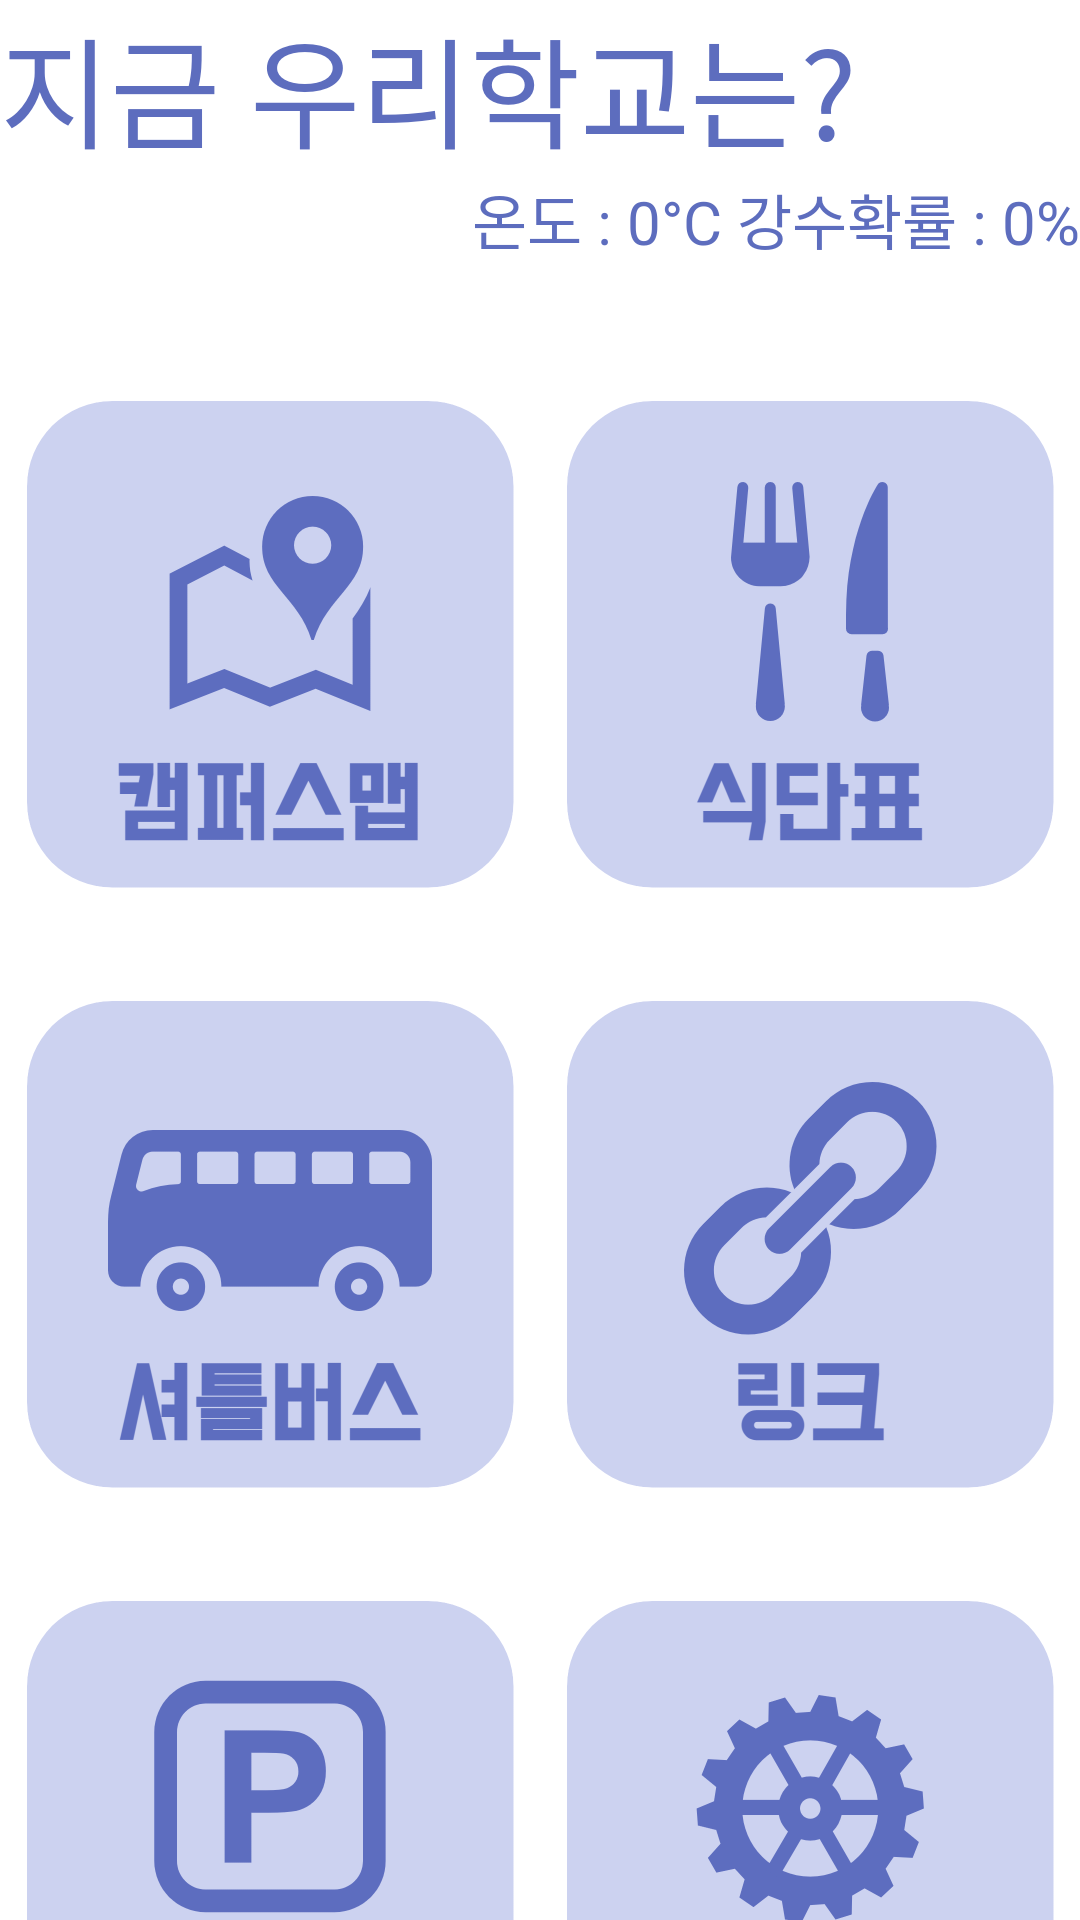

Write the Android layout XML for this screen, with the resource values it uses.
<!-- AndroidManifest.xml: application theme Theme.Team_project -->
<!-- res/layout/activity_menu.xml -->
<?xml version="1.0" encoding="utf-8"?>
<LinearLayout xmlns:android="http://schemas.android.com/apk/res/android"
    xmlns:tools="http://schemas.android.com/tools"
    android:layout_width="match_parent"
    android:layout_height="match_parent"
    android:orientation="vertical"
    android:layout_margin="5dp">
    <TextView
        android:layout_width="match_parent"
        android:layout_height="wrap_content"
        android:text="지금 우리학교는?"
        android:textColor="#5D6DBE"
        android:textSize="40sp"/>

    <TextView
        android:layout_width="match_parent"
        android:layout_height="wrap_content"
        android:text="온도 : 0°C 강수확률 : 0%"
        android:textColor="#5D6DBE"
        android:textSize="20sp"
        android:gravity="end"
        android:id="@+id/menu_temp"/>

    <TextView
        android:layout_width="match_parent"
        android:layout_height="wrap_content"
        android:textColor="#5D6DBE"
        android:textSize="20sp"
        android:gravity="end"
        android:id="@+id/menu_today"/>

    <LinearLayout
        android:layout_width="match_parent"
        android:layout_height="wrap_content">

        <ImageButton
            android:layout_width="200dp"
            android:layout_height="200dp"
            android:scaleType="fitCenter"
            android:src="@drawable/menu_btn_001"
            android:background="@color/white"
            android:layout_weight="1"
            android:id="@+id/btn_menu_to_mapview"
            tools:ignore="ContentDescription"/>

        <ImageButton
            android:layout_width="200dp"
            android:layout_height="200dp"
            android:scaleType="fitCenter"
            android:src="@drawable/menu_btn_002"
            android:background="@color/white"
            android:layout_weight="1"
            android:id="@+id/btn_menu_to_cafeteria"
            tools:ignore="ContentDescription"/>

    </LinearLayout>

    <LinearLayout
        android:layout_width="match_parent"
        android:layout_height="wrap_content">

        <ImageButton
            android:layout_width="200dp"
            android:layout_height="200dp"
            android:scaleType="fitCenter"
            android:src="@drawable/menu_btn_003"
            android:background="@color/white"
            android:layout_weight="1"
            android:id="@+id/btn_menu_to_bus"
            tools:ignore="ContentDescription"/>

        <ImageButton
            android:layout_width="200dp"
            android:layout_height="200dp"
            android:scaleType="fitCenter"
            android:src="@drawable/menu_btn_004"
            android:background="@color/white"
            android:layout_weight="1"
            android:id="@+id/btn_menu_to_link"
            tools:ignore="ContentDescription"/>

    </LinearLayout>

    <LinearLayout
        android:layout_width="match_parent"
        android:layout_height="wrap_content">

        <ImageButton
            android:layout_width="200dp"
            android:layout_height="200dp"
            android:scaleType="fitCenter"
            android:src="@drawable/menu_btn_005"
            android:background="@color/white"
            android:layout_weight="1"
            android:id="@+id/btn_menu_to_parking"
            tools:ignore="ContentDescription"/>

        <ImageButton
            android:layout_width="200dp"
            android:layout_height="200dp"
            android:scaleType="fitCenter"
            android:src="@drawable/menu_btn_006"
            android:background="@color/white"
            android:layout_weight="1"
            android:id="@+id/btn_menu_to_option"
            tools:ignore="ContentDescription"/>

    </LinearLayout>

</LinearLayout>
<!-- resources referenced by this layout -->
<resources>
  <color name="white">#FFFFFFFF</color>
  <!-- drawable menu_btn_001: png bitmap (drawable, 68277 bytes) -->
  <!-- drawable menu_btn_002: png bitmap (drawable, 67875 bytes) -->
  <!-- drawable menu_btn_003: png bitmap (drawable, 71596 bytes) -->
  <!-- drawable menu_btn_004: png bitmap (drawable, 65873 bytes) -->
  <!-- drawable menu_btn_005: png bitmap (drawable, 68065 bytes) -->
  <!-- drawable menu_btn_006: png bitmap (drawable, 73828 bytes) -->
  <style name="Theme.Team_project" parent="Theme.MaterialComponents.Light.DarkActionBar">
          
          <item name="colorPrimary">@color/purple_500</item>
          <item name="colorPrimaryVariant">@color/purple_700</item>
          <item name="colorOnPrimary">@color/white</item>
          
          <item name="colorSecondary">@color/teal_200</item>
          <item name="colorSecondaryVariant">@color/teal_700</item>
          <item name="colorOnSecondary">@color/black</item>
          
          <item name="android:statusBarColor" tools:targetApi="l">?attr/colorPrimaryVariant</item>
          
          <item name="actionBarStyle">@style/AppThemeActionBarLogo</item>
      </style>
  <color name="purple_500">#FF6200EE</color>
  <color name="purple_700">#FF3700B3</color>
  <color name="teal_200">#FF03DAC5</color>
  <color name="teal_700">#FF018786</color>
  <color name="black">#FF000000</color>
  <style name="AppThemeActionBarLogo" parent="@style/Widget.AppCompat.Light.ActionBar">
          <item name="background">@color/white</item>
          <item name="logo">@drawable/sk_mark</item>
          <item name="displayOptions">useLogo|showHome</item>
      </style>
  <!-- drawable sk_mark: png bitmap (drawable, 126489 bytes) -->
</resources>
